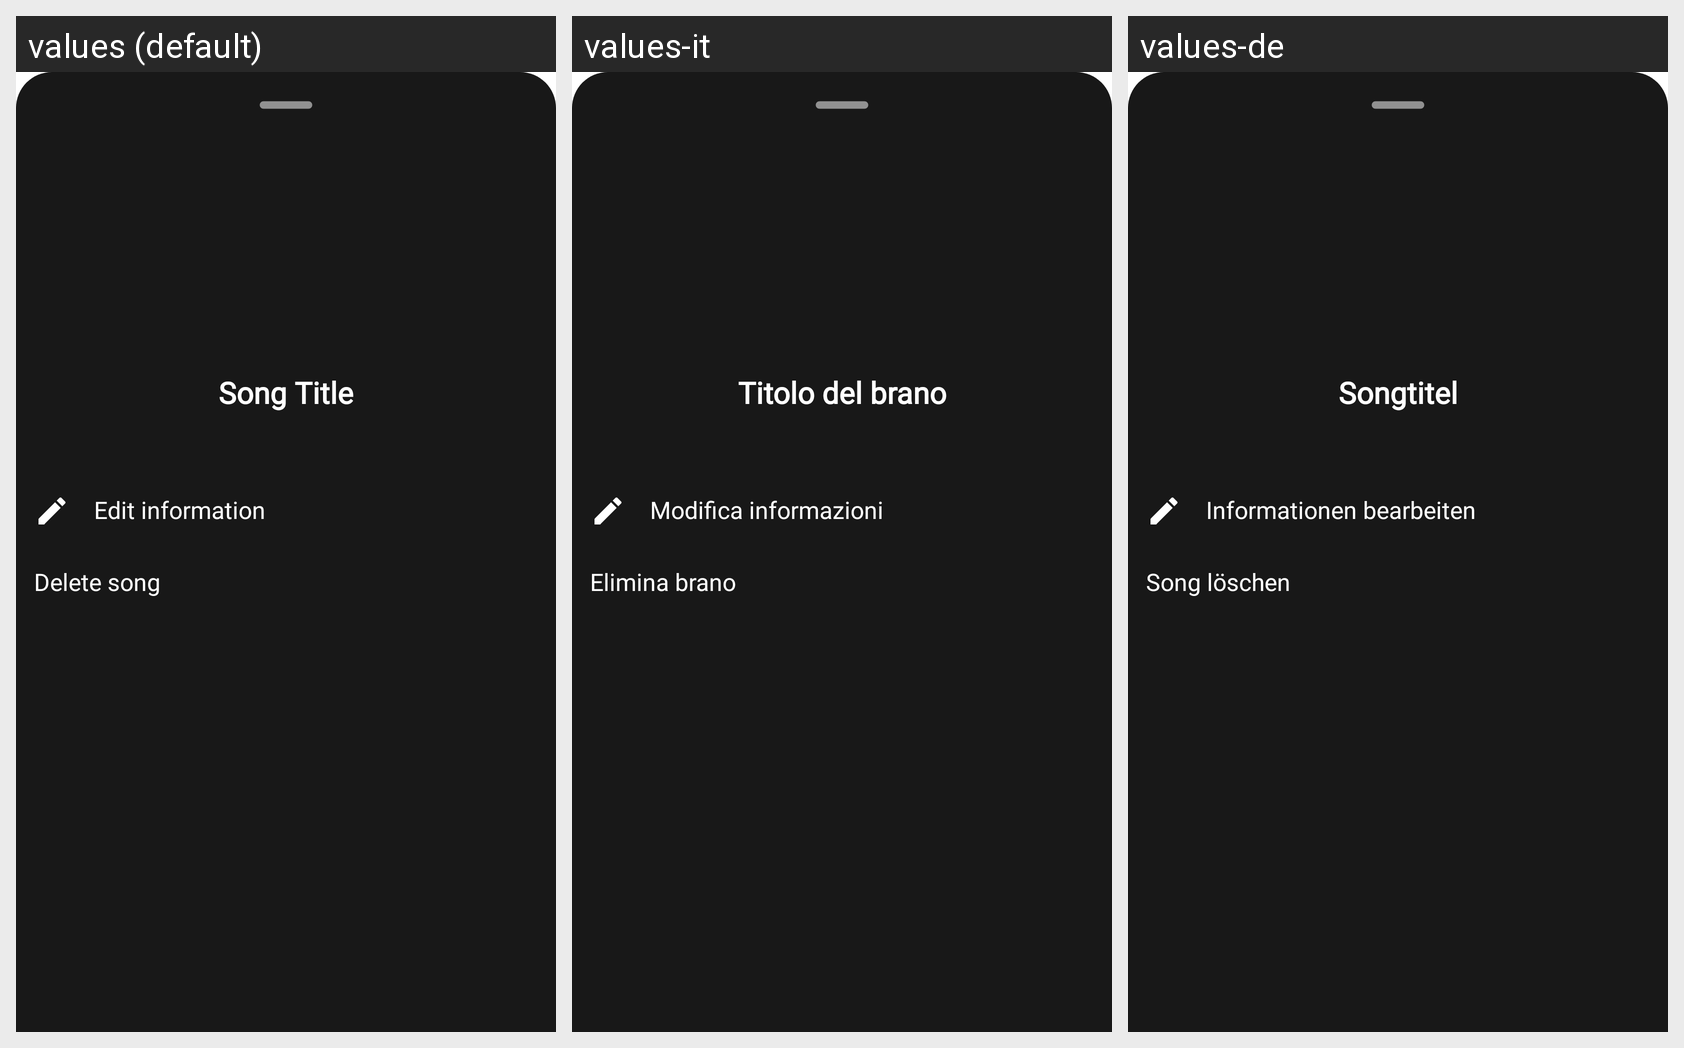

This grid shows one Android layout under several languages. Give, for every string resource on the screen, its name, the default text and each shown locale's text.
Android screen res/layout/modal_sheet_dialog.xml rendered under 3 locales, left to right: values (default), values-it, values-de. Device: Nexus 5 (rendered at 1080×1920; each locale shown at half size, 540×960, under a caption strip naming it); theme Theme.Fision.
Other locales in the repository, not shown: values-ca, values-es, values-fr, values-pt-rBR, values-ru, values-uk.
Strings drawn on this screen, with the default value and each locale's value (text and hints the layout hard-codes, and strings that could not be matched under every locale, appear in the picture but are not listed):

tv_SongTitle
  values: Song Title
  values-it: Titolo del brano
  values-de: Songtitel

b_edit_info
  values: Edit information
  values-it: Modifica informazioni
  values-de: Informationen bearbeiten

b_delete
  values: Delete song
  values-it: Elimina brano
  values-de: Song löschen
